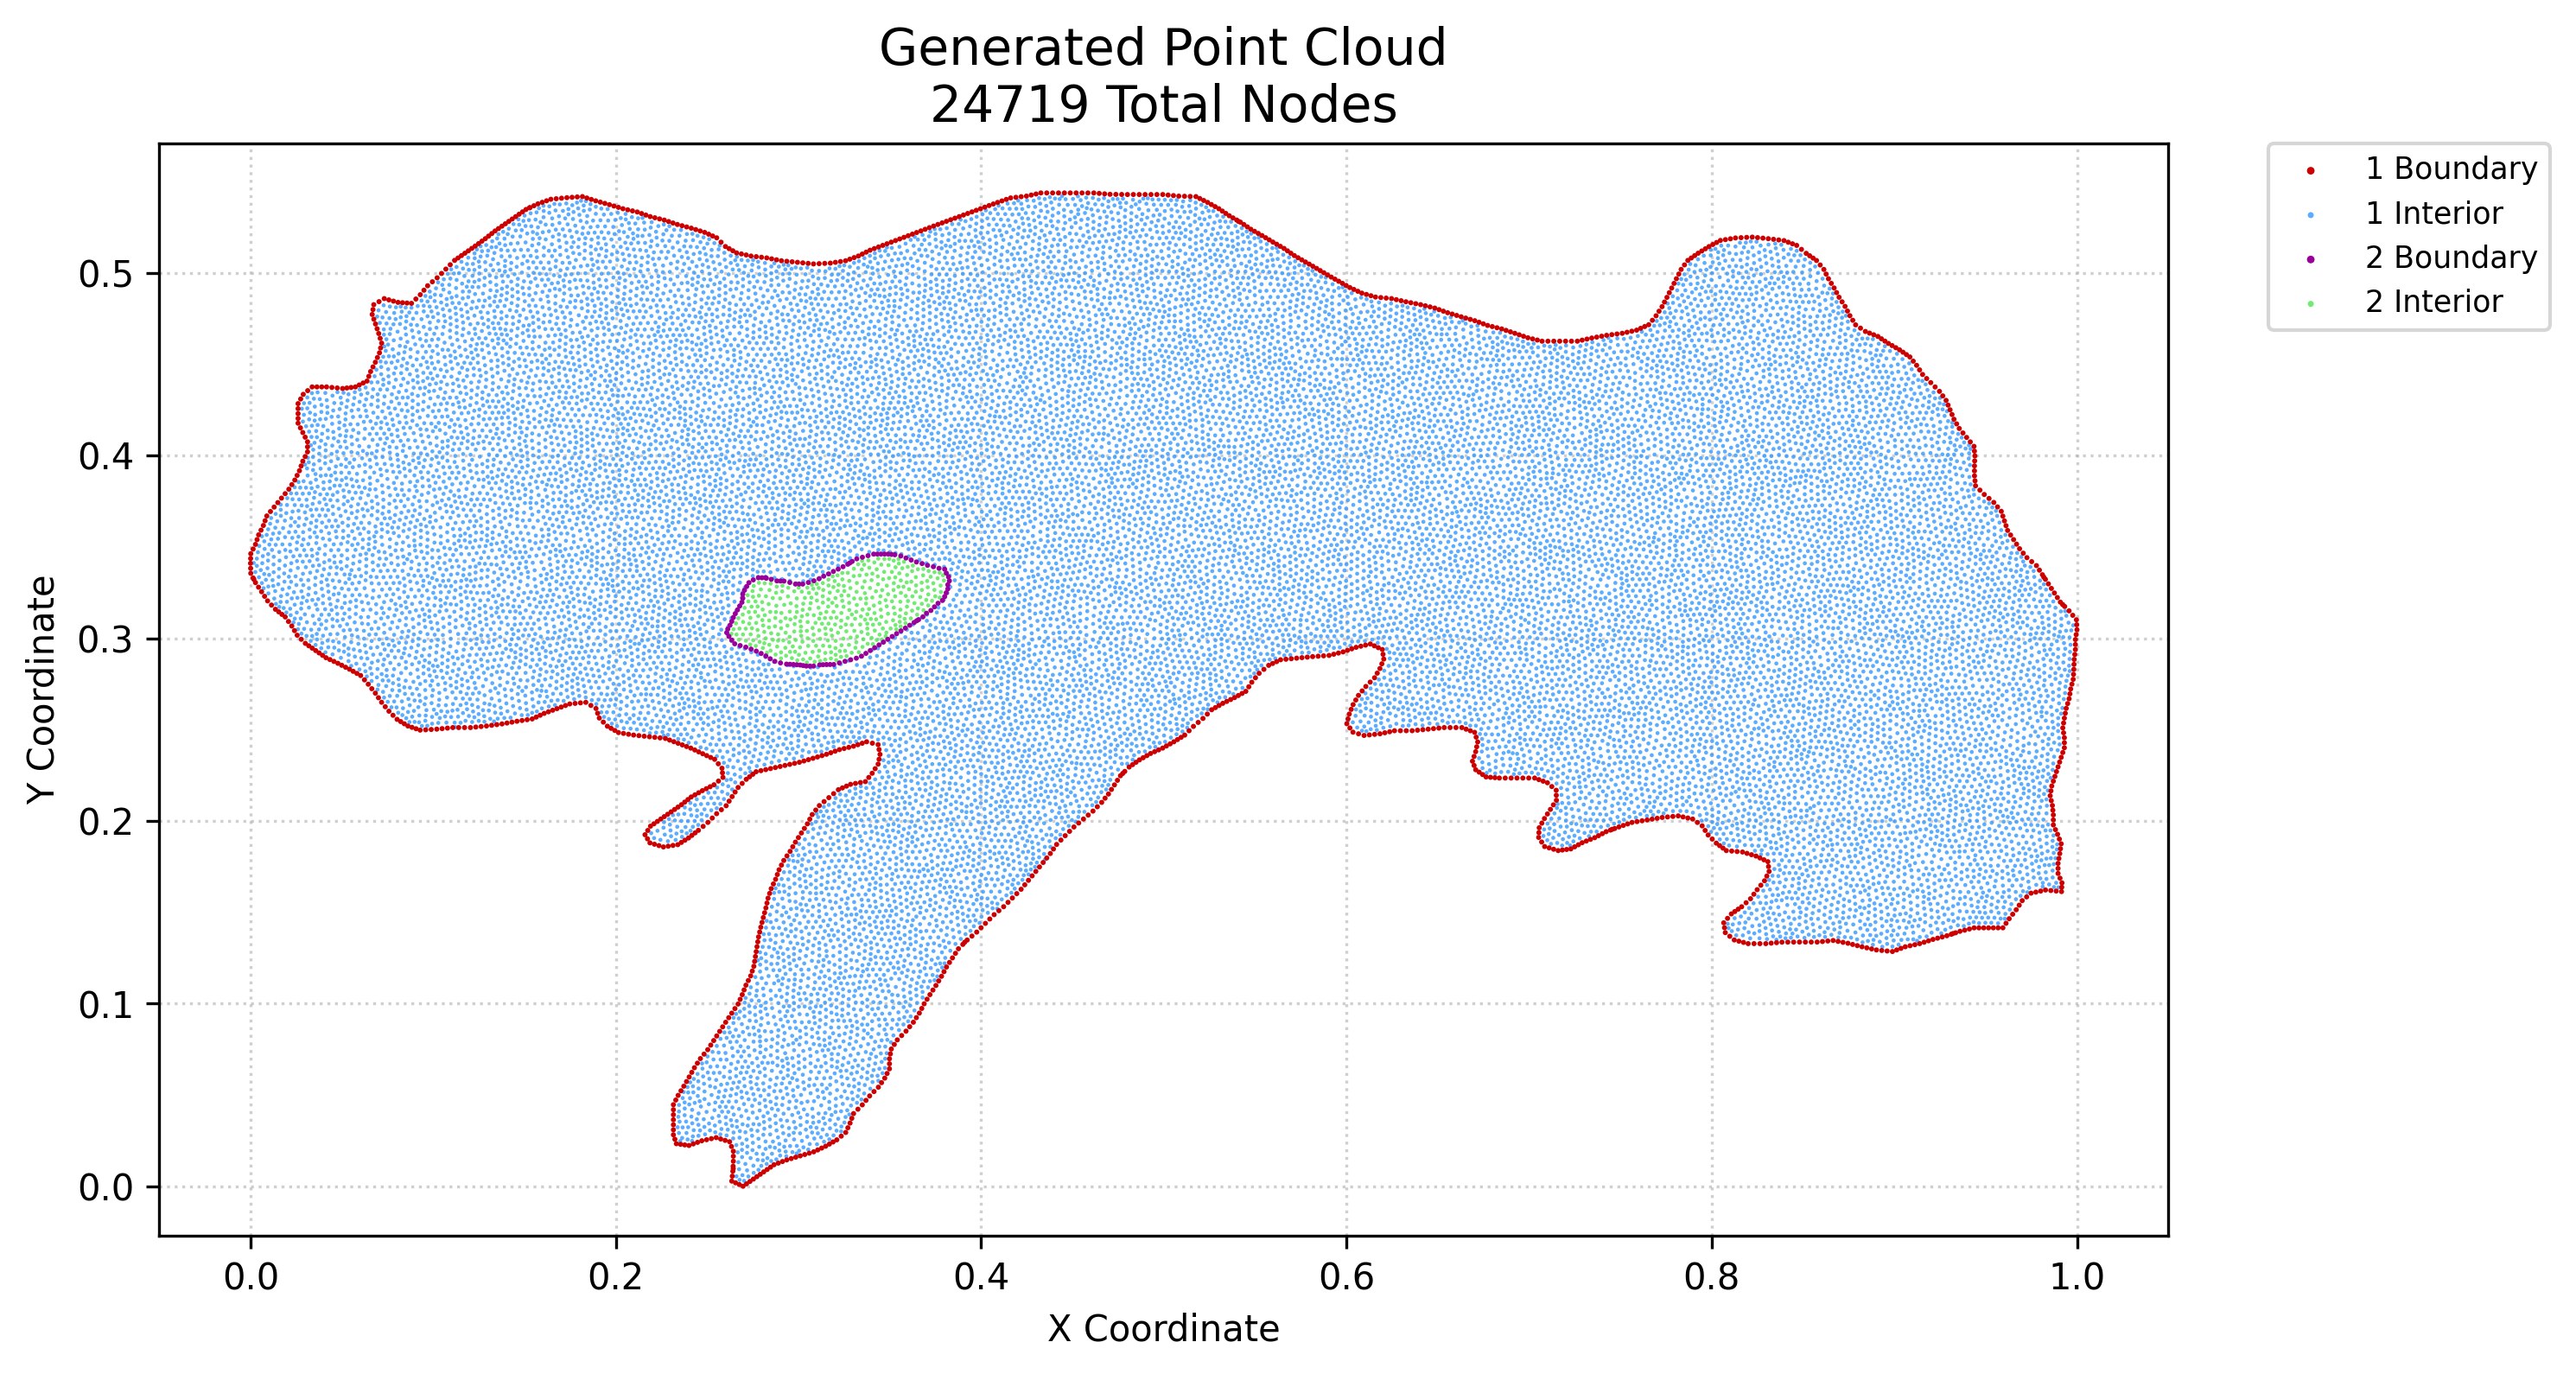

The data file committed next to this chart (first rows):
x, y, region, classification
0.0001393, 0.3356, 1, boundary
6.96554928543303e-05, 0.3383, 1, boundary
0.0, 0.341, 1, boundary
6.96554928543303e-05, 0.3437, 1, boundary
0.0001393, 0.3463, 1, boundary
0.001434, 0.333, 1, boundary
0.001434, 0.3488, 1, boundary
0.00273, 0.3305, 1, boundary
0.00273, 0.3514, 1, boundary
0.003593, 0.354, 1, boundary
0.004399, 0.328, 1, boundary
0.004456, 0.3566, 1, boundary
0.005752, 0.3592, 1, boundary
0.006069, 0.3255, 1, boundary
0.007047, 0.3617, 1, boundary
0.007705, 0.323, 1, boundary
0.007981, 0.3643, 1, boundary
0.008916, 0.3669, 1, boundary
0.009342, 0.3205, 1, boundary
0.01093, 0.3694, 1, boundary
0.0115, 0.3182, 1, boundary
0.01294, 0.3718, 1, boundary
0.01365, 0.3159, 1, boundary
0.01495, 0.3743, 1, boundary
0.01544, 0.3145, 1, boundary
0.01696, 0.3767, 1, boundary
0.01723, 0.3131, 1, boundary
0.01902, 0.3117, 1, boundary
0.01898, 0.3792, 1, boundary
0.0208, 0.3092, 1, boundary
0.02099, 0.3816, 1, boundary
0.02259, 0.3067, 1, boundary
0.02263, 0.3841, 1, boundary
0.02408, 0.3042, 1, boundary
0.02426, 0.3866, 1, boundary
0.02556, 0.3017, 1, boundary
0.02552, 0.3892, 1, boundary
0.02604, 0.4177, 1, boundary
0.02604, 0.4204, 1, boundary
0.02604, 0.423, 1, boundary
0.02604, 0.4257, 1, boundary
0.02604, 0.4285, 1, boundary
0.02679, 0.3917, 1, boundary
0.02734, 0.4152, 1, boundary
0.02771, 0.3943, 1, boundary
0.02746, 0.431, 1, boundary
0.02779, 0.2994, 1, boundary
0.02863, 0.3969, 1, boundary
0.02863, 0.4126, 1, boundary
0.02888, 0.4335, 1, boundary
0.03002, 0.2972, 1, boundary
0.02993, 0.3995, 1, boundary
0.02993, 0.4101, 1, boundary
0.03122, 0.402, 1, boundary
0.03122, 0.4048, 1, boundary
0.03122, 0.4075, 1, boundary
0.03131, 0.4356, 1, boundary
0.03191, 0.2959, 1, boundary
0.03379, 0.2946, 1, boundary
0.03374, 0.4376, 1, boundary
... 24,659 more rows
